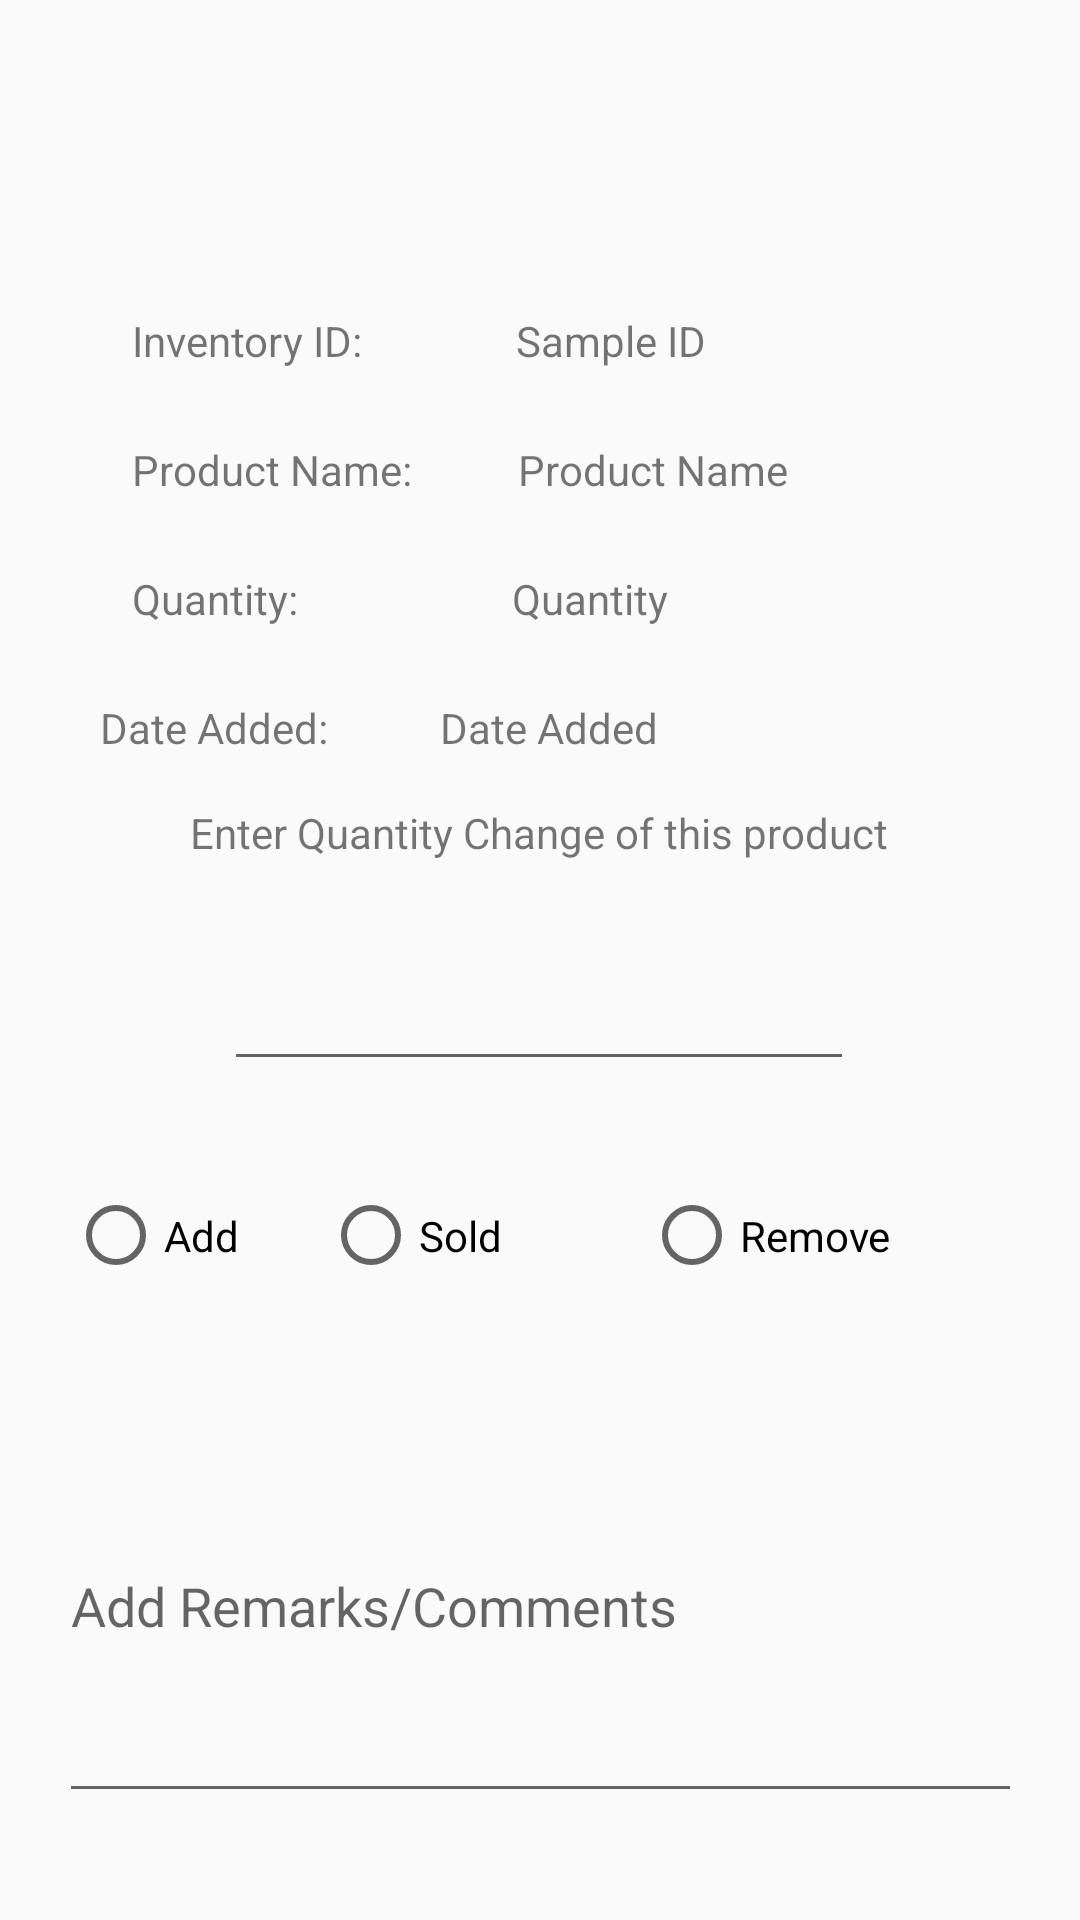

Layout XML and referenced resources for this Android screen:
<!-- AndroidManifest.xml: application theme Theme.AppCompat.DayNight.NoActionBar -->
<!-- res/layout/activity_manager_update_inventory.xml -->
<?xml version="1.0" encoding="utf-8"?>
<androidx.constraintlayout.widget.ConstraintLayout xmlns:android="http://schemas.android.com/apk/res/android"
    xmlns:app="http://schemas.android.com/apk/res-auto"
    xmlns:tools="http://schemas.android.com/tools"
    android:layout_width="match_parent"
    android:layout_height="match_parent"
    tools:context=".ManagerUpdateInventory">

    <TextView
        android:id="@+id/txt_man_upd_inv_id_label"
        android:layout_width="wrap_content"
        android:layout_height="wrap_content"
        android:layout_marginStart="44dp"
        android:layout_marginTop="104dp"
        android:text="Inventory ID: "
        app:layout_constraintStart_toStartOf="parent"
        app:layout_constraintTop_toTopOf="parent" />

    <ImageView
        android:id="@+id/img_man_upd_inv_back"
        android:layout_width="51dp"
        android:layout_height="57dp"
        android:layout_marginStart="16dp"
        android:layout_marginTop="16dp"
        app:layout_constraintStart_toStartOf="parent"
        app:layout_constraintTop_toTopOf="parent"
        app:srcCompat="@drawable/back_img" />

    <TextView
        android:id="@+id/txt_man_upd_inv_prod_name_label"
        android:layout_width="wrap_content"
        android:layout_height="wrap_content"
        android:layout_marginStart="44dp"
        android:layout_marginTop="24dp"
        android:text="Product Name: "
        app:layout_constraintStart_toStartOf="parent"
        app:layout_constraintTop_toBottomOf="@+id/txt_man_upd_inv_id_label" />

    <TextView
        android:id="@+id/txt_man_upd_inv_quantity_label"
        android:layout_width="wrap_content"
        android:layout_height="wrap_content"
        android:layout_marginStart="44dp"
        android:layout_marginTop="24dp"
        android:text="Quantity: "
        app:layout_constraintStart_toStartOf="parent"
        app:layout_constraintTop_toBottomOf="@+id/txt_man_upd_inv_prod_name_label" />

    <TextView
        android:id="@+id/txt_man_upd_inv_quantity_change_label"
        android:layout_width="wrap_content"
        android:layout_height="wrap_content"
        android:layout_marginTop="268dp"
        android:text="Enter Quantity Change of this product"
        app:layout_constraintEnd_toEndOf="parent"
        app:layout_constraintHorizontal_bias="0.497"
        app:layout_constraintStart_toStartOf="parent"
        app:layout_constraintTop_toTopOf="parent" />

    <EditText
        android:id="@+id/edit_man_upd_inv_quantity_change"
        android:layout_width="wrap_content"
        android:layout_height="wrap_content"
        android:layout_marginTop="32dp"
        android:ems="10"
        android:inputType="number"
        app:layout_constraintEnd_toEndOf="parent"
        app:layout_constraintHorizontal_bias="0.497"
        app:layout_constraintStart_toStartOf="parent"
        app:layout_constraintTop_toBottomOf="@+id/txt_man_upd_inv_quantity_change_label" />

    <RadioGroup
        android:id="@+id/radiogr_man_upd_inv_action"
        android:layout_width="315dp"
        android:layout_height="75dp"
        android:orientation="horizontal"
        app:layout_constraintEnd_toEndOf="parent"
        app:layout_constraintStart_toStartOf="parent"
        app:layout_constraintTop_toBottomOf="@+id/edit_man_upd_inv_quantity_change">

        <RadioButton
            android:id="@+id/radiobtn_man_upd_inv_add"
            android:layout_width="85dp"
            android:layout_height="103dp"
            android:text="Add" />

        <RadioButton
            android:id="@+id/radiobtn_man_upd_inv_sold"
            android:layout_width="107dp"
            android:layout_height="103dp"
            android:text="Sold" />

        <RadioButton
            android:id="@+id/radiobtn_man_upd_inv_remove"
            android:layout_width="121dp"
            android:layout_height="103dp"
            android:text="Remove" />
    </RadioGroup>

    <EditText
        android:id="@+id/edit_man_upd_inv_remarks"
        android:layout_width="321dp"
        android:layout_height="141dp"
        android:layout_marginTop="28dp"
        android:ems="10"
        android:hint="Add Remarks/Comments"
        android:inputType="textPersonName"
        app:layout_constraintEnd_toEndOf="parent"
        app:layout_constraintStart_toStartOf="parent"
        app:layout_constraintTop_toBottomOf="@+id/radiogr_man_upd_inv_action" />

    <Button
        android:id="@+id/btn_man_upd_inv_update"
        android:layout_width="wrap_content"
        android:layout_height="wrap_content"
        android:layout_marginTop="32dp"
        android:text="Update Item"
        app:layout_constraintEnd_toEndOf="parent"
        app:layout_constraintHorizontal_bias="0.25"
        app:layout_constraintStart_toStartOf="parent"
        app:layout_constraintTop_toBottomOf="@+id/edit_man_upd_inv_remarks" />

    <TextView
        android:id="@+id/txt_man_upd_inv_id"
        android:layout_width="wrap_content"
        android:layout_height="wrap_content"
        android:layout_marginStart="48dp"
        android:layout_marginTop="104dp"
        android:text="Sample ID"
        app:layout_constraintStart_toEndOf="@+id/txt_man_upd_inv_id_label"
        app:layout_constraintTop_toTopOf="parent" />

    <TextView
        android:id="@+id/txt_man_upd_inv_prod_name"
        android:layout_width="wrap_content"
        android:layout_height="wrap_content"
        android:layout_marginStart="32dp"
        android:layout_marginTop="24dp"
        android:text="Product Name"
        app:layout_constraintStart_toEndOf="@+id/txt_man_upd_inv_prod_name_label"
        app:layout_constraintTop_toBottomOf="@+id/txt_man_upd_inv_id" />

    <TextView
        android:id="@+id/txt_man_upd_inv_quantity"
        android:layout_width="wrap_content"
        android:layout_height="wrap_content"
        android:layout_marginStart="68dp"
        android:layout_marginTop="24dp"
        android:text="Quantity"
        app:layout_constraintStart_toEndOf="@+id/txt_man_upd_inv_quantity_label"
        app:layout_constraintTop_toBottomOf="@+id/txt_man_upd_inv_prod_name" />

    <TextView
        android:id="@+id/txt_man_upd_inv_date_label"
        android:layout_width="wrap_content"
        android:layout_height="wrap_content"
        android:layout_marginTop="24dp"
        android:text="Date Added: "
        app:layout_constraintEnd_toStartOf="@+id/txt_man_upd_inv_date"
        app:layout_constraintHorizontal_bias="0.494"
        app:layout_constraintStart_toStartOf="parent"
        app:layout_constraintTop_toBottomOf="@+id/txt_man_upd_inv_quantity_label" />

    <TextView
        android:id="@+id/txt_man_upd_inv_date"
        android:layout_width="wrap_content"
        android:layout_height="wrap_content"
        android:layout_marginTop="24dp"
        android:text="Date Added"
        app:layout_constraintEnd_toEndOf="parent"
        app:layout_constraintHorizontal_bias="0.511"
        app:layout_constraintStart_toStartOf="parent"
        app:layout_constraintTop_toBottomOf="@+id/txt_man_upd_inv_quantity" />

    <Button
        android:id="@+id/btn_man_upd_inv_delete"
        android:layout_width="wrap_content"
        android:layout_height="wrap_content"
        android:layout_marginTop="32dp"
        android:text="delete item"
        app:layout_constraintEnd_toEndOf="parent"
        app:layout_constraintHorizontal_bias="0.434"
        app:layout_constraintStart_toEndOf="@+id/btn_man_upd_inv_update"
        app:layout_constraintTop_toBottomOf="@+id/edit_man_upd_inv_remarks" />

</androidx.constraintlayout.widget.ConstraintLayout>
<!-- resources referenced by this layout -->
<resources>

</resources>
